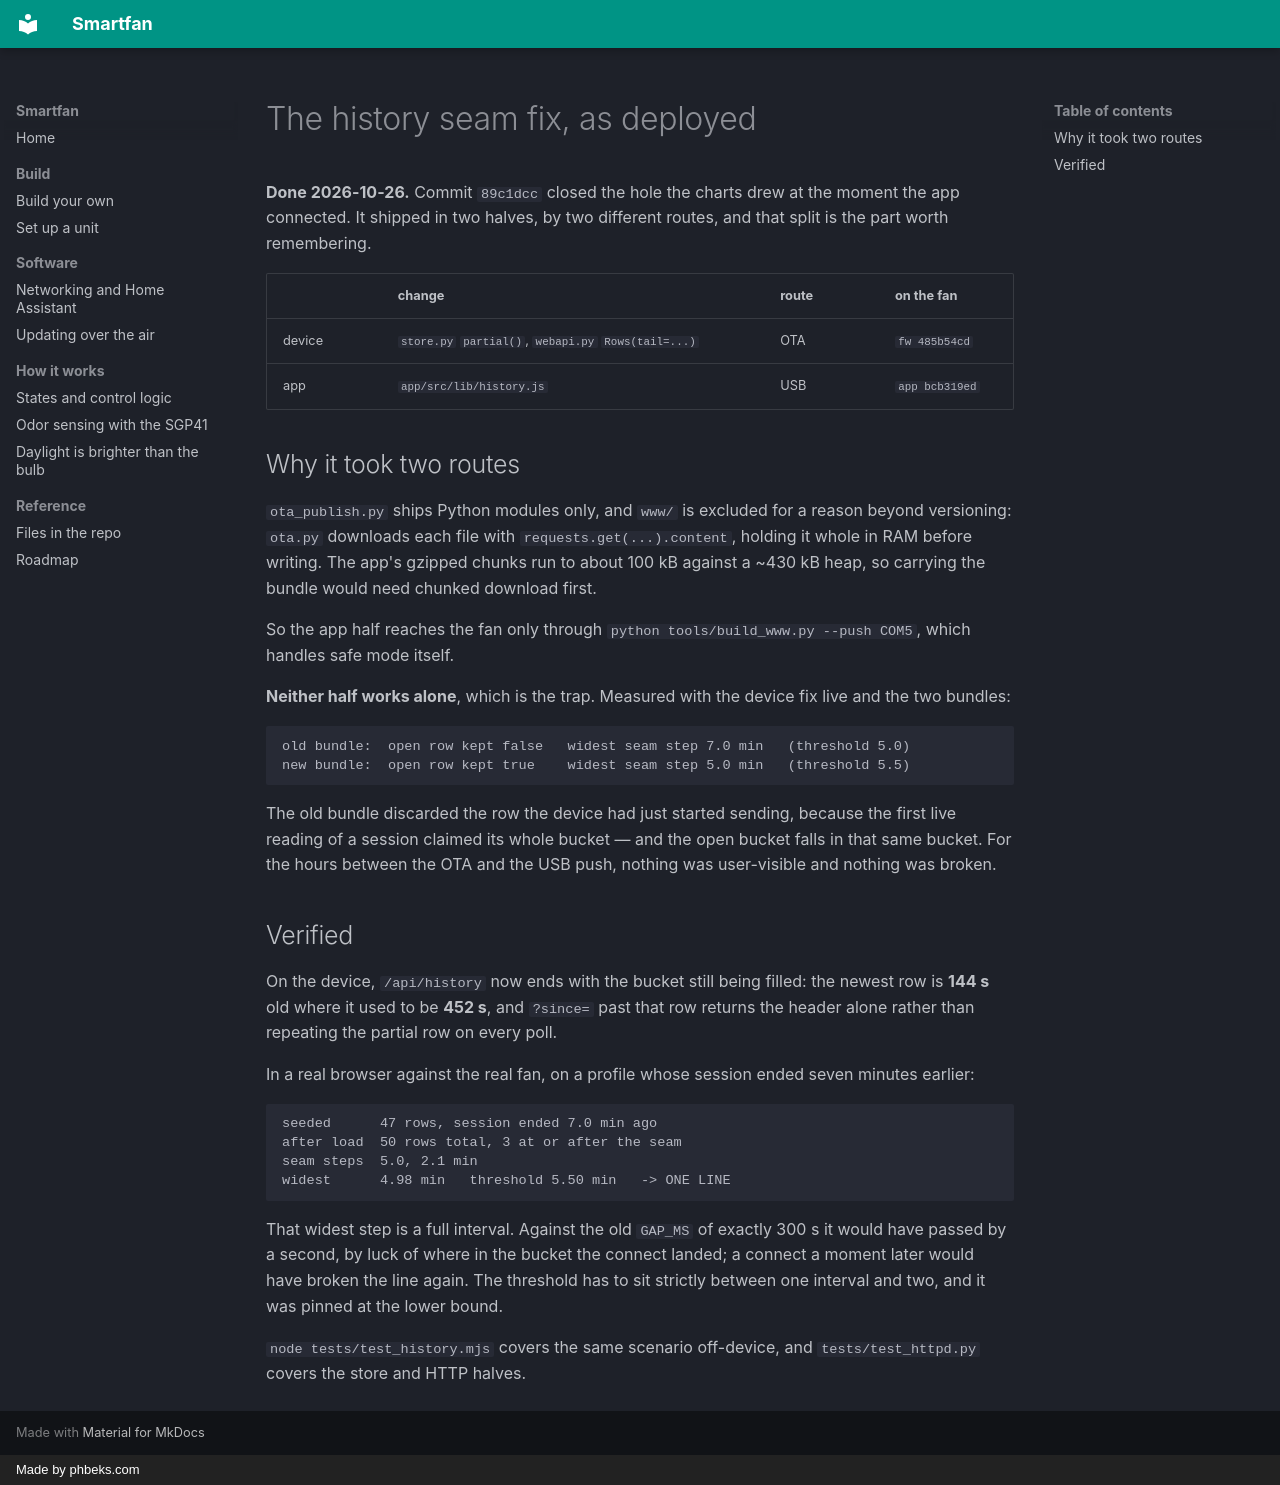

repository: deokman420/smartfan · page: history-seam-fix/index.html · generator: mkdocs · copyright: Made by phbeks.com

# The history seam fix, as deployed

**Done 2026-10-26.** Commit `89c1dcc` closed the hole the charts drew at the
moment the app connected. It shipped in two halves, by two different routes,
and that split is the part worth remembering.

| | change | route | on the fan |
|---|---|---|---|
| device | `store.py` `partial()`, `webapi.py` `Rows(tail=...)` | OTA | `fw 485b54cd` |
| app | `app/src/lib/history.js` | USB | `app bcb319ed` |

## Why it took two routes

`ota_publish.py` ships Python modules only, and `www/` is excluded for a reason
beyond versioning: `ota.py` downloads each file with
`requests.get(...).content`, holding it whole in RAM before writing. The app's
gzipped chunks run to about 100 kB against a ~430 kB heap, so carrying the
bundle would need chunked download first.

So the app half reaches the fan only through
`python tools/build_www.py --push COM5`, which handles safe mode itself.

**Neither half works alone**, which is the trap. Measured with the device fix
live and the two bundles:

```
old bundle:  open row kept false   widest seam step 7.0 min   (threshold 5.0)
new bundle:  open row kept true    widest seam step 5.0 min   (threshold 5.5)
```

The old bundle discarded the row the device had just started sending, because
the first live reading of a session claimed its whole bucket — and the open
bucket falls in that same bucket. For the hours between the OTA and the USB
push, nothing was user-visible and nothing was broken.

## Verified

On the device, `/api/history` now ends with the bucket still being filled: the
newest row is **144 s** old where it used to be **452 s**, and `?since=` past
that row returns the header alone rather than repeating the partial row on
every poll.

In a real browser against the real fan, on a profile whose session ended seven
minutes earlier:

```
seeded      47 rows, session ended 7.0 min ago
after load  50 rows total, 3 at or after the seam
seam steps  5.0, 2.1 min
widest      4.98 min   threshold 5.50 min   -> ONE LINE
```

That widest step is a full interval. Against the old `GAP_MS` of exactly
300 s it would have passed by a second, by luck of where in the bucket the
connect landed; a connect a moment later would have broken the line again.
The threshold has to sit strictly between one interval and two, and it was
pinned at the lower bound.

`node tests/test_history.mjs` covers the same scenario off-device, and
`tests/test_httpd.py` covers the store and HTTP halves.
